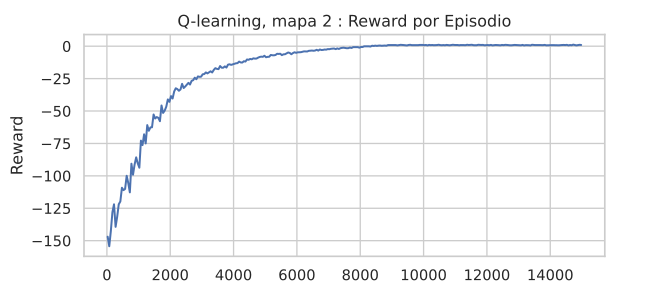

The table this chart was drawn from, first rows:
episode, reward, epsilon, done
0, -141.5, 1.0, 0
1, -179.0, 0.9999, 0
2, -44.0, 0.9998, 1
3, -34.5, 0.9997, 1
4, -204.0, 0.9996, 0
5, -70.0, 0.9995, 1
6, -87.0, 0.9994, 1
7, -128.5, 0.9993, 1
8, -263.0, 0.9992, 0
9, -44.5, 0.9991, 1
10, -229.0, 0.999, 1
11, -41.0, 0.9989, 1
12, -126.5, 0.9988, 0
13, -137.5, 0.9987, 0
14, -128.5, 0.9986, 1
15, -215.5, 0.9985, 0
16, -215.5, 0.9984, 0
17, -220.0, 0.9983, 0
18, -228.5, 0.9982, 1
19, -222.5, 0.9981, 0
20, -132.0, 0.998, 0
21, -82.5, 0.9979, 1
22, -229.0, 0.9978, 0
23, -186.0, 0.9977, 0
24, -38.5, 0.9976, 1
25, -143.0, 0.9975, 0
26, -155.0, 0.9974, 1
27, -183.0, 0.9973, 0
28, -156.0, 0.9972, 1
29, -126.0, 0.9971, 1
30, -129.5, 0.997, 0
31, -261.0, 0.9969, 0
32, -186.0, 0.9968, 0
33, -122.0, 0.9967, 0
34, -106.0, 0.9966, 1
35, -220.5, 0.9965, 0
36, -234.5, 0.9964, 0
37, -153.0, 0.9963, 0
38, -159.5, 0.9962, 0
39, -163.0, 0.9961, 1
40, -57.0, 0.996, 1
41, -143.0, 0.9959, 1
42, -217.5, 0.9958, 0
43, -165.5, 0.9957, 0
44, -188.0, 0.9956, 0
45, -36.5, 0.9955, 1
46, -144.5, 0.9954, 0
47, -39.0, 0.9953, 1
48, -106.5, 0.9952, 1
49, -124.0, 0.9951, 0
50, -125.5, 0.995, 0
51, -108.0, 0.9949, 1
52, -283.5, 0.9948, 0
53, -251.0, 0.9947, 0
54, -145.5, 0.9946, 0
55, -139.5, 0.9945, 0
56, -38.0, 0.9944, 1
57, -220.5, 0.9943, 0
58, -152.5, 0.9942, 0
59, -261.5, 0.9941, 0
... 14,940 more rows
